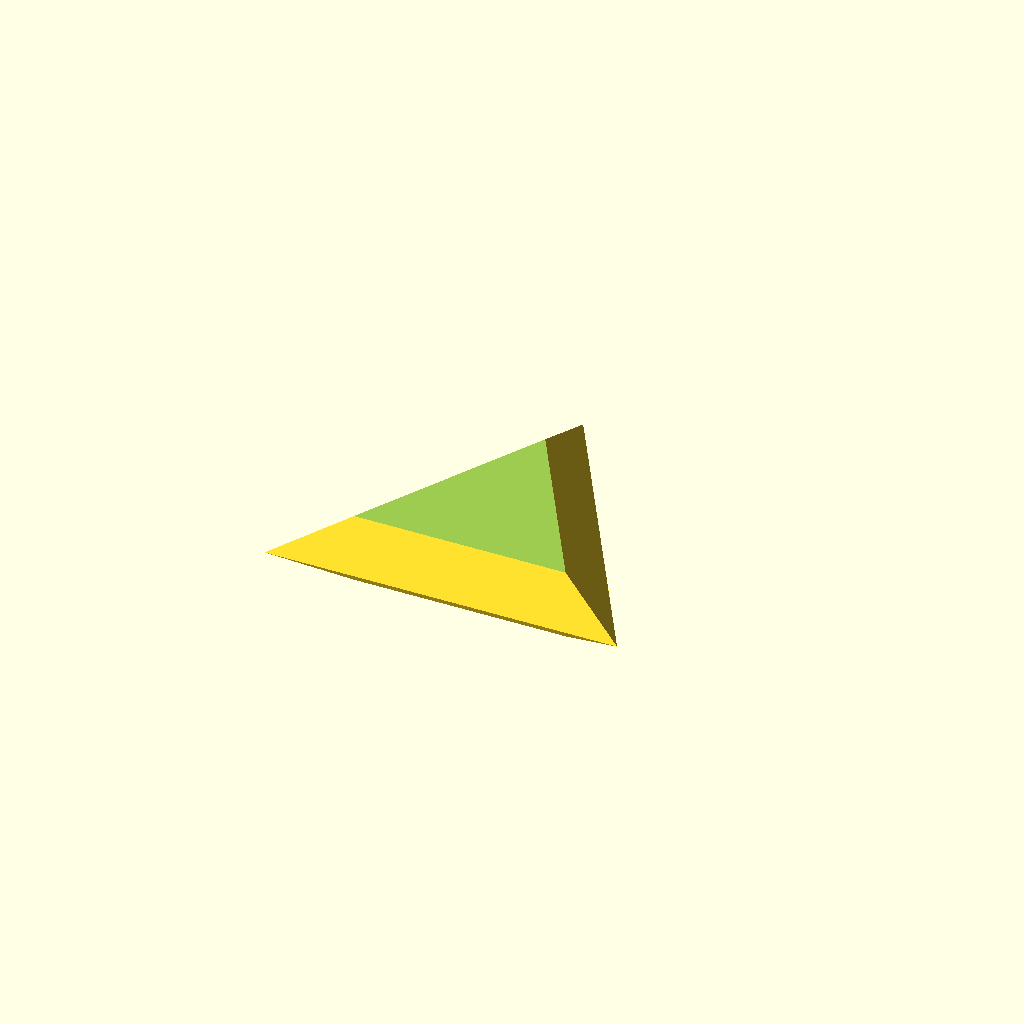
Cell 1: rendered with the file's own defaults.
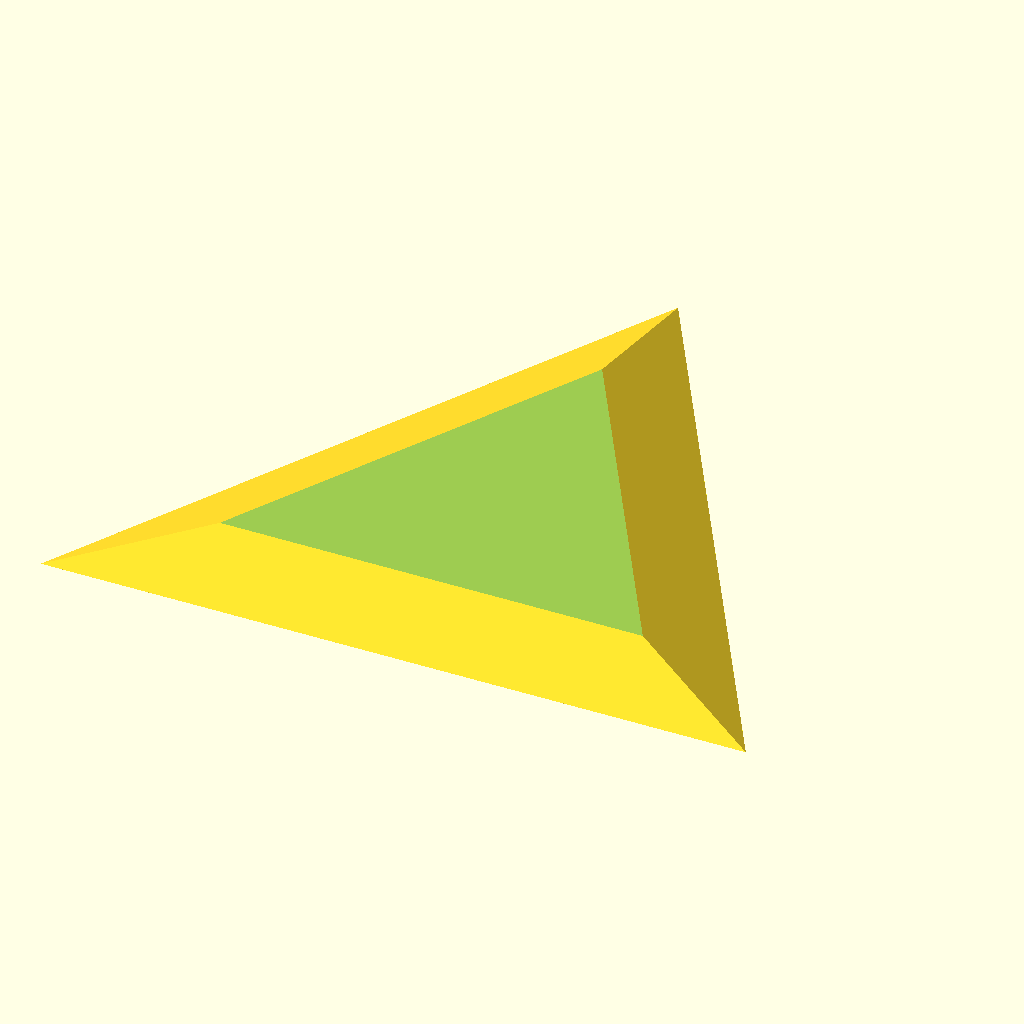
Cell 2: the same model with side = 7.
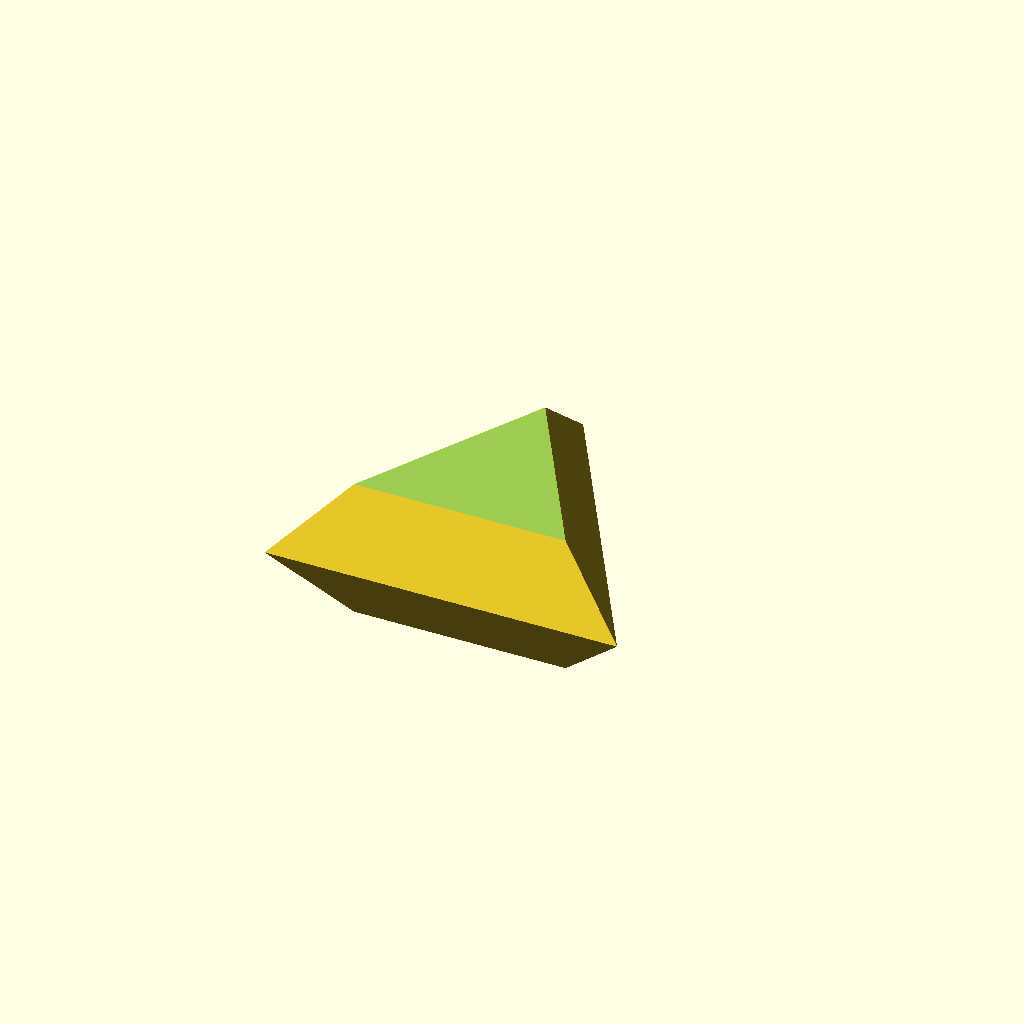
Cell 3 — height set to 1.4, the other parameters unchanged.
All cells are drawn from one camera (rotation 55°, 0°, 25°, orthographic, colour scheme Cornfield), so only the parameter changes between them.
Source of the model, scadFiles/411798/698585.scad:
//Enter in inches long each side is

side = 3.5;



//Enter in inches how high it is

height = 0.7;



//Leave the back flat?

flat_back = 0; // [1:Leave Back Flat, 0:No! Both Sides]



s = side*25.4;

h = height*25.4*5;



module triangle()

{

scale([s,s,h]){

difference(){

translate([-0.5, -0.289, 0])

polyhedron(

	points=[[0,0,0],[1,0,0],[0.5,0.866,0],[0.5,0.289,0.25]],

	faces =[[0,1,2],[1,0,3],[2,1,3],[0,2,3]]

);

translate([-1.5,-1.5,0.1])cube(3);

}

}}



union()

{

triangle();

if (flat_back == 0)

{

mirror([0,0,1]){

triangle();

}

}

}
Parameter table extracted from the source (name, type, default, range or options):
side: number, default 3.5
height: number, default 0.7
flat_back: number, default 0, options 1, 0
